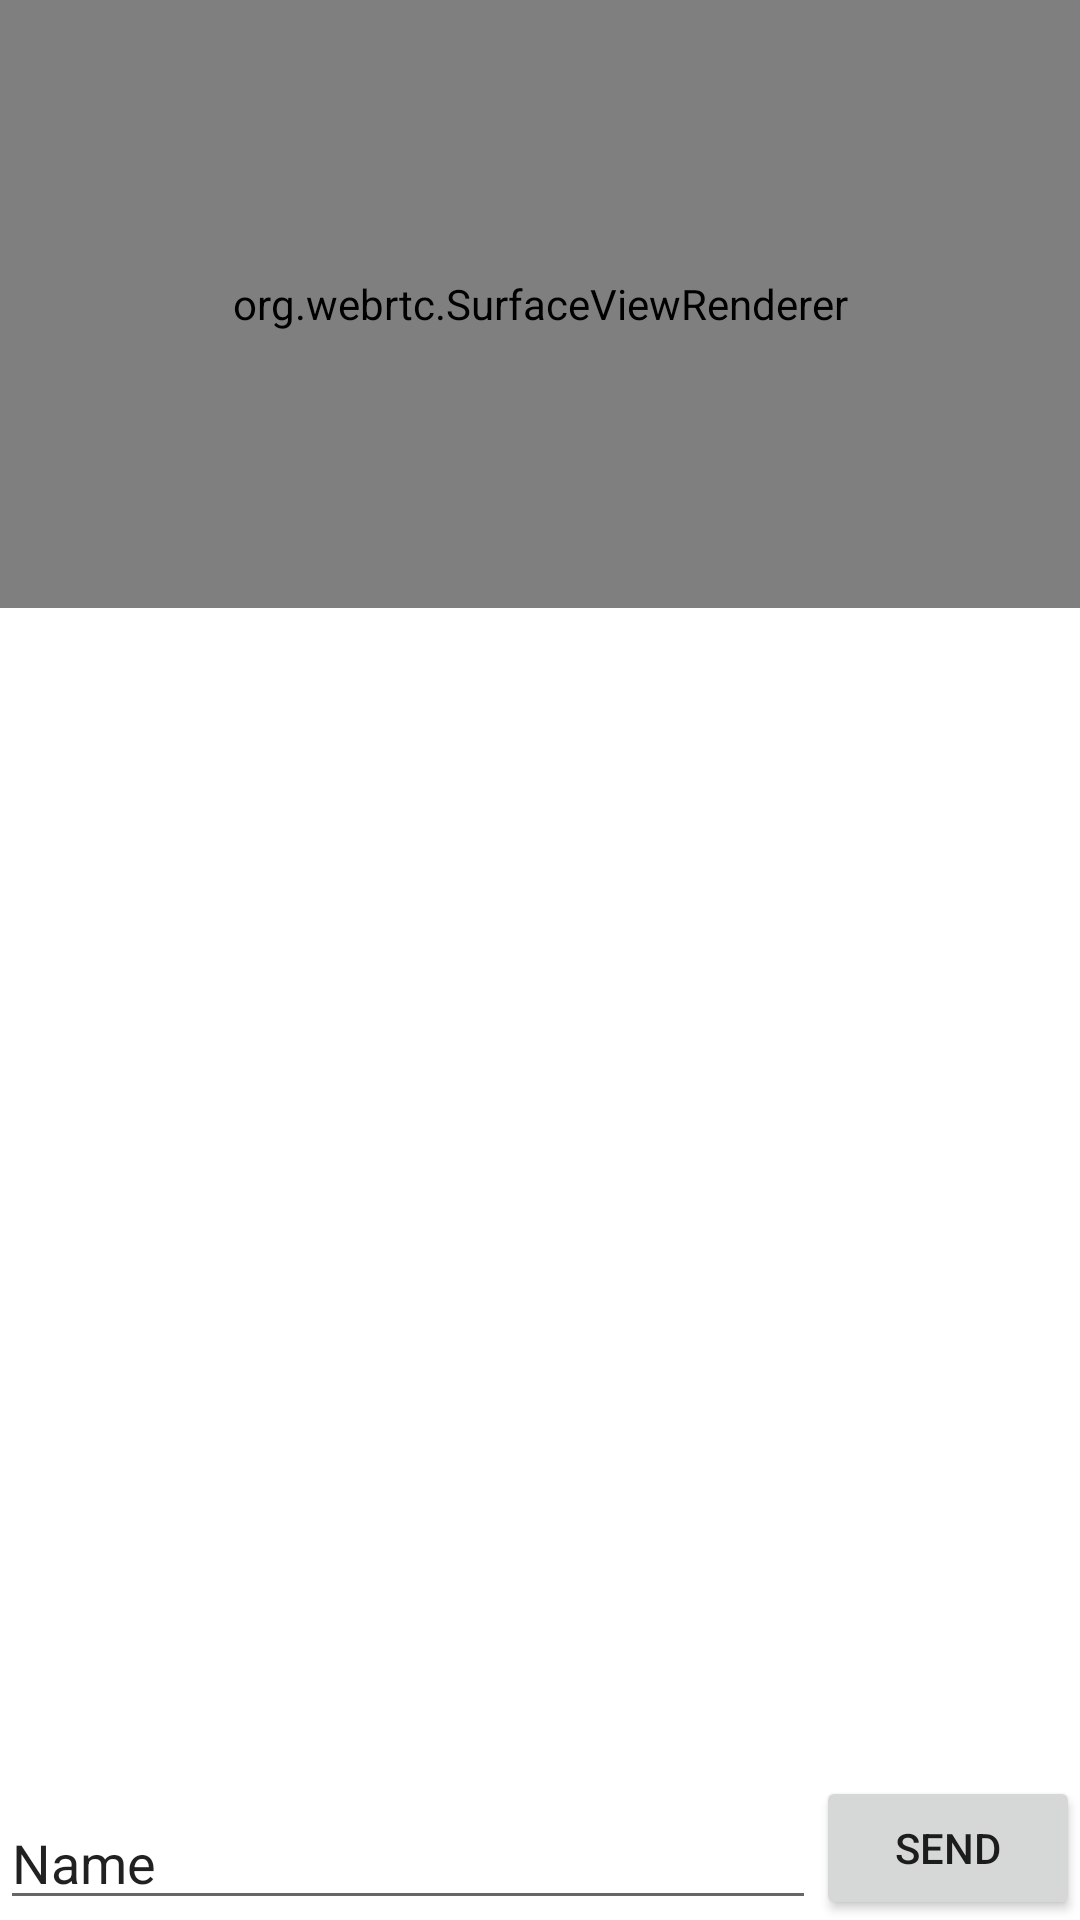

Write the Android layout XML for this screen, with the resource values it uses.
<!-- AndroidManifest.xml: application theme Theme.Morse -->
<!-- res/layout/activity_viewer_vertical.xml -->
<?xml version="1.0" encoding="utf-8"?>
<androidx.constraintlayout.widget.ConstraintLayout xmlns:android="http://schemas.android.com/apk/res/android"
    xmlns:app="http://schemas.android.com/apk/res-auto"
    xmlns:tools="http://schemas.android.com/tools"
    android:layout_width="match_parent"
    android:layout_height="match_parent">

    <org.webrtc.SurfaceViewRenderer
        android:id="@+id/window_viewer_surface"
        android:layout_width="0dp"
        android:layout_height="0dp"
        app:layout_constraintDimensionRatio="16:9"
        app:layout_constraintEnd_toEndOf="parent"
        app:layout_constraintStart_toStartOf="parent"
        app:layout_constraintTop_toTopOf="parent" />

    <androidx.recyclerview.widget.RecyclerView
        android:id="@+id/list_chatting"
        android:layout_width="0dp"
        android:layout_height="0dp"
        app:layout_constraintBottom_toTopOf="@+id/text_input"
        app:layout_constraintEnd_toEndOf="parent"
        app:layout_constraintStart_toStartOf="parent"
        app:layout_constraintTop_toBottomOf="@id/window_viewer_surface" />

    <EditText
        android:id="@+id/text_input"
        android:layout_width="0dp"
        android:layout_height="wrap_content"
        android:ems="10"
        android:inputType="textPersonName"
        android:text="Name"
        app:layout_constraintBottom_toBottomOf="parent"
        app:layout_constraintEnd_toStartOf="@+id/button_send"
        app:layout_constraintStart_toStartOf="parent" />

    <Button
        android:id="@+id/button_send"
        android:layout_width="wrap_content"
        android:layout_height="wrap_content"
        android:text="send"
        app:layout_constraintBottom_toBottomOf="parent"
        app:layout_constraintEnd_toEndOf="parent" />
</androidx.constraintlayout.widget.ConstraintLayout>
<!-- resources referenced by this layout -->
<resources>
  <style name="Theme.Morse" parent="Theme.MaterialComponents.Light.NoActionBar">
          
          <item name="colorPrimary">#FF9A76</item>
          <item name="colorPrimaryVariant">#FF9A76</item>
          <item name="colorOnPrimary">@color/white</item>
          
          <item name="colorSecondary">#FF9A76</item>
          <item name="colorSecondaryVariant">#FF9A76</item>
          <item name="colorOnSecondary">@color/black</item>
          
          <item name="android:statusBarColor" tools:targetApi="l">#FFFFFF</item>
          
          <item name="android:windowLightStatusBar">true</item>
      </style>
  <!-- not gathered from this repository: default colours our renderer supplied (Android Studio template values) -->
  <color name="black">#FF000000</color>
  <color name="white">#FFFFFFFF</color>
</resources>
